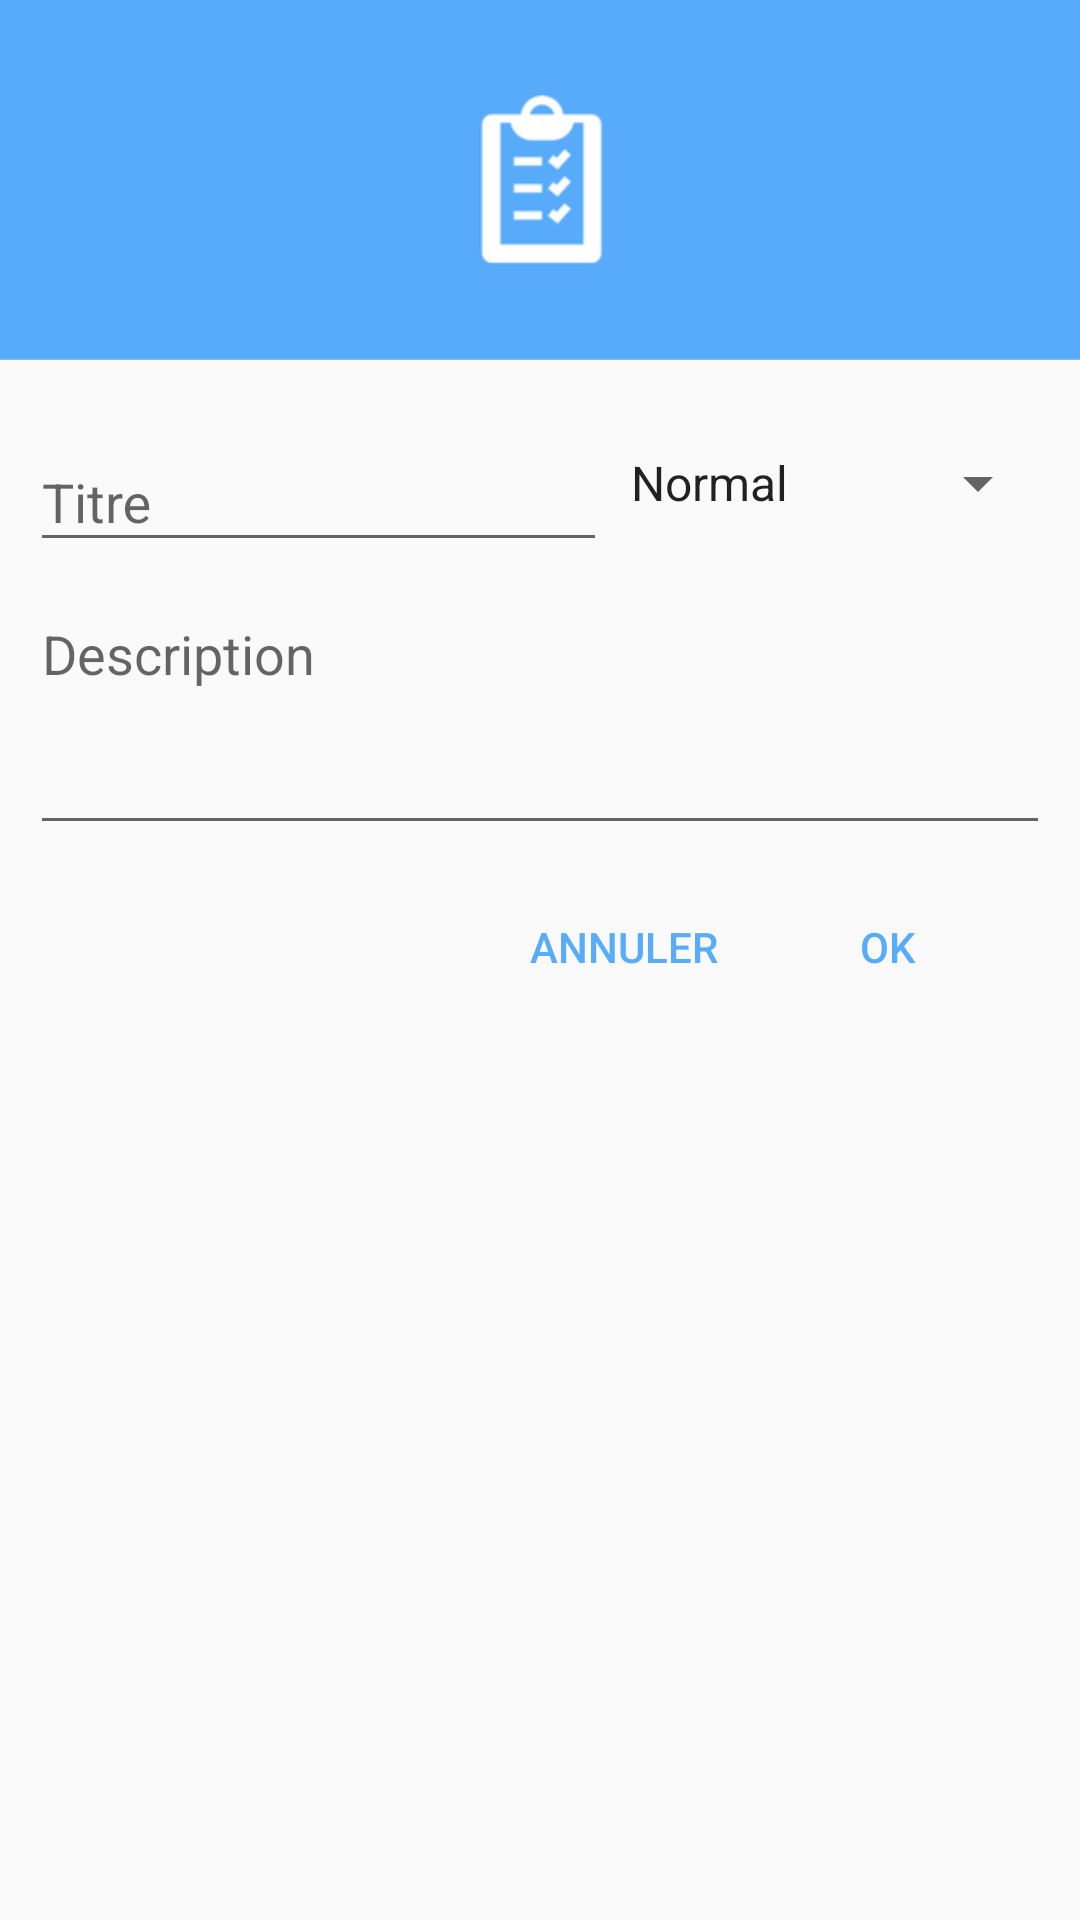

Here is an Android app screen rendered from its layout file. Give the layout XML and the strings, colors and styles it references.
<!-- AndroidManifest.xml: application theme AppTheme -->
<!-- res/layout/dialog_edit.xml -->
<?xml version="1.0" encoding="utf-8"?>
<LinearLayout xmlns:android="http://schemas.android.com/apk/res/android"
    android:orientation="vertical"
    android:layout_width="300dp"
    android:layout_height="wrap_content">

    <ImageView
        android:layout_width="match_parent"
        android:layout_height="wrap_content"
        android:adjustViewBounds="true"
        android:focusableInTouchMode="true"
        android:focusable="true"
        android:src="@drawable/banner_dialog"
        android:scaleType="centerCrop" />

    <LinearLayout
        android:layout_width="match_parent"
        android:layout_marginTop="15dp"
        android:paddingLeft="10dp"
        android:paddingRight="10dp"
        android:layout_height="wrap_content"
        android:gravity="center"
        android:orientation="horizontal">

        <android.support.design.widget.TextInputLayout
            android:layout_width="match_parent"
            android:layout_weight="1"
            android:layout_height="wrap_content">

            <EditText
                android:id="@+id/title"
                android:layout_width="match_parent"
                android:layout_height="wrap_content"
                android:maxLength="24"
                android:hint="@string/title"/>
        </android.support.design.widget.TextInputLayout>

        <Spinner
            android:id="@+id/spinner"
            android:layout_width="match_parent"
            android:layout_height="wrap_content"
            android:entries="@array/level_array"
            android:layout_weight="1.3"/>
    </LinearLayout>

    <android.support.design.widget.TextInputLayout
        android:layout_width="match_parent"
        android:layout_weight="1"
        android:paddingLeft="10dp"
        android:paddingRight="10dp"
        android:layout_height="wrap_content">

        <EditText
            android:id="@+id/desc"
            android:layout_width="match_parent"
            android:layout_height="wrap_content"
            android:maxLines="3"
            android:lines="3"
            android:gravity="top|start|left"
            android:hint="@string/description"/>

        <LinearLayout
            android:layout_width="match_parent"
            android:layout_height="wrap_content"
            android:layout_marginTop="10dp"
            android:paddingLeft="10dp"
            android:paddingRight="10dp"
            android:gravity="bottom|right"
            android:orientation="horizontal">

            <Button
                android:id="@+id/cancel"
                android:layout_width="wrap_content"
                android:layout_height="wrap_content"
                android:background="?android:attr/selectableItemBackground"
                android:textColor="@color/colorAccent"
                android:text="@string/cancel"/>

            <Button
                android:id="@+id/ok"
                android:layout_width="wrap_content"
                android:layout_height="wrap_content"
                android:background="?android:attr/selectableItemBackground"
                android:textColor="@color/colorAccent"
                android:text="@string/ok"/>

        </LinearLayout>
    </android.support.design.widget.TextInputLayout>


</LinearLayout>
<!-- resources referenced by this layout -->
<resources>
  <string-array name="level_array">
          <item>Normal</item>
          <item>Important</item>
          <item>Très Important</item>
      </string-array>
  <color name="colorAccent">#58ACFA</color>
  <!-- drawable banner_dialog: png bitmap (drawable-xxxhdpi, 6722 bytes) -->
  <string name="cancel">Annuler</string>
  <string name="description">Description</string>
  <string name="ok">Ok</string>
  <string name="title">Titre</string>
  <style name="AppTheme" parent="Theme.AppCompat.Light.DarkActionBar">
          <item name="colorPrimary">@color/colorPrimary</item>
          <item name="colorPrimaryDark">@color/colorPrimaryDark</item>
          <item name="colorAccent">@color/colorAccent</item>
      </style>
  <color name="colorPrimary">#0174DF</color>
  <color name="colorPrimaryDark">#045FB4</color>
</resources>
